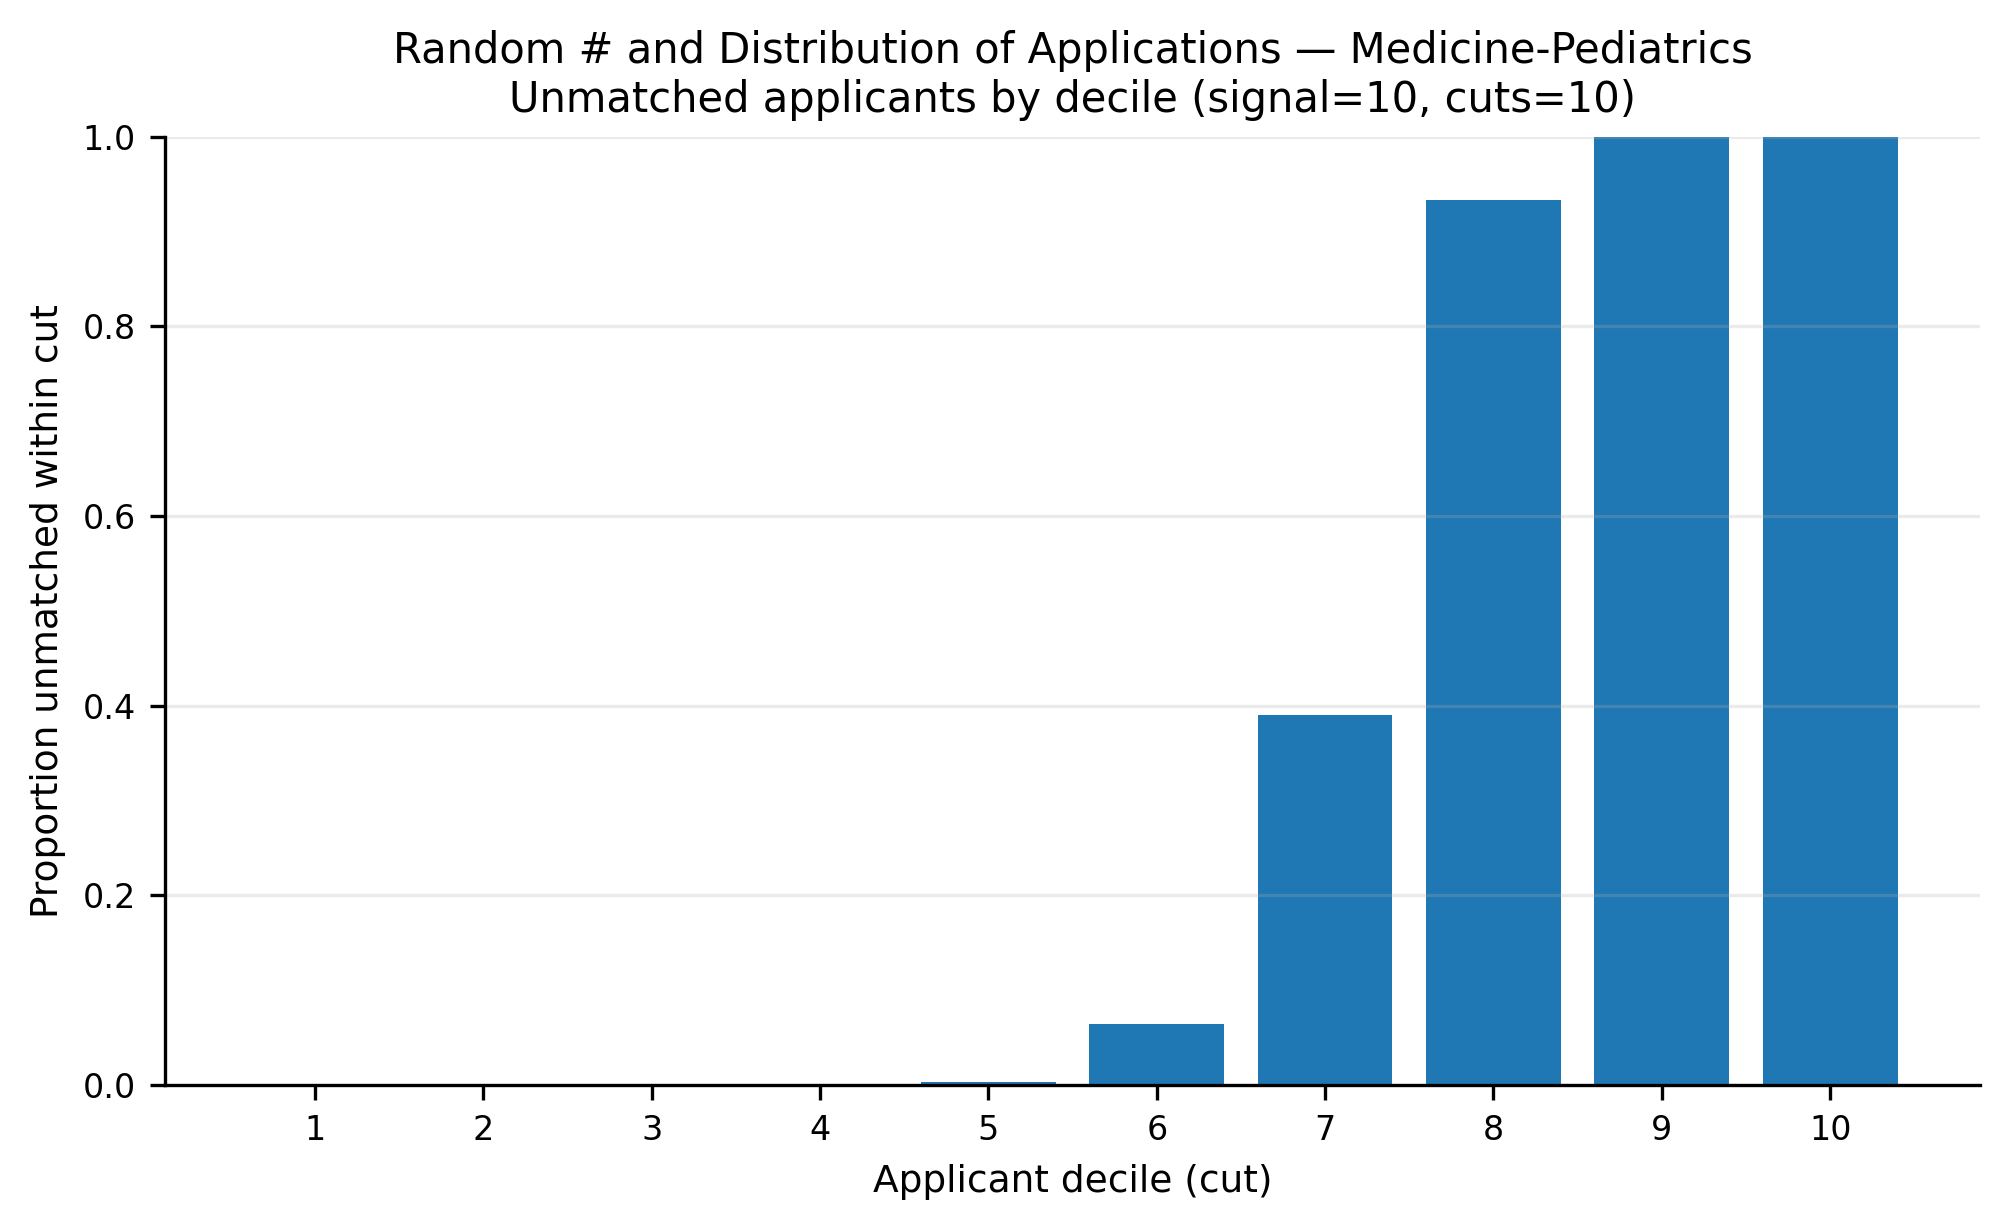

Data behind this chart, as committed beside it:
app_cut, prop_unmatched
1, 0.0
2, 0.0
3, 0.0
4, 0.0006667
5, 0.003667
6, 0.06433
7, 0.3907
8, 0.933
9, 0.9993
10, 1.0
